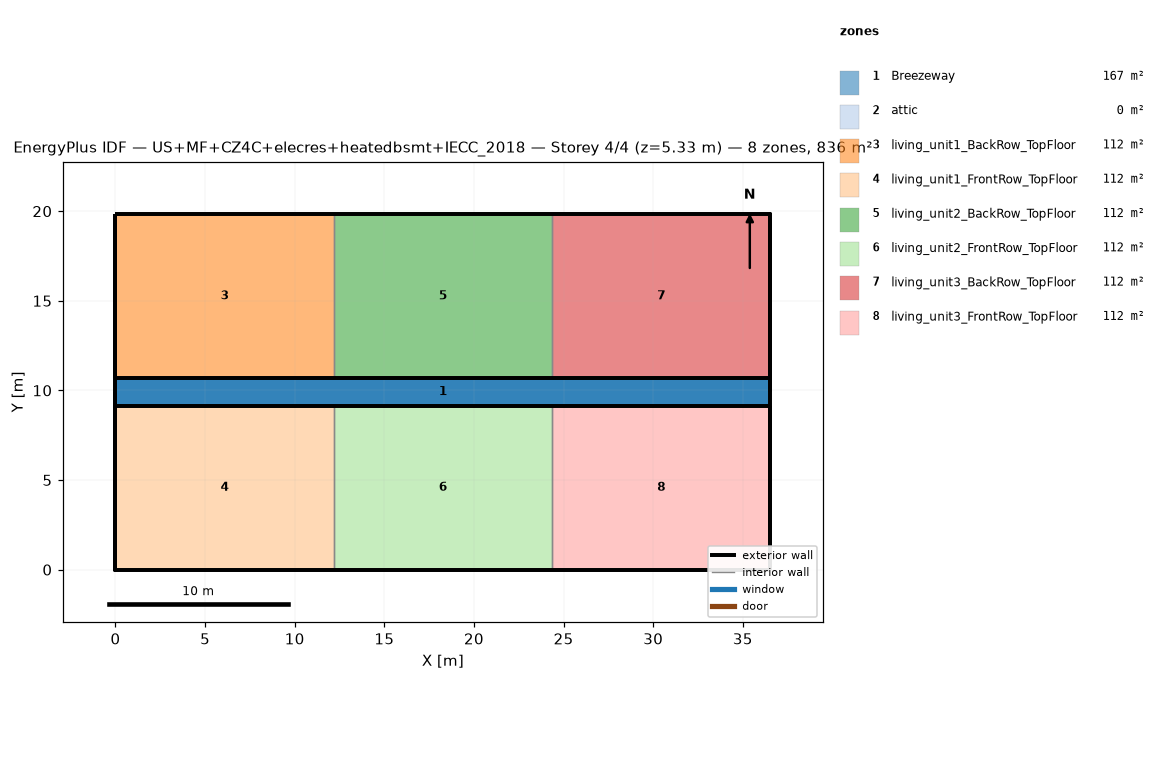
=== STOREY PLAN SPEC (per zone: floor XY polygon, exterior-wall plan segments, windows/doors) ===
zone 1: Breezeway  (167.0 m²)
  floor: (36.54, 9.16) (0.00, 9.16) (0.00, 10.68) (36.54, 10.68)
  floor: (36.54, 9.16) (0.00, 9.16) (0.00, 10.68) (36.54, 10.68)
  floor: (36.54, 9.16) (0.00, 9.16) (0.00, 10.68) (36.54, 10.68)
zone 2: attic  (0.0 m²)
  exterior wall: (36.54, 0.00) – (36.54, 19.84) – (36.54, 9.92)  [29.8 m]
  exterior wall: (0.00, 19.84) – (0.00, 0.00) – (0.00, 9.92)  [29.8 m]
zone 3: living_unit1_BackRow_TopFloor  (111.5 m²)
  floor: (12.18, 10.68) (0.00, 10.68) (0.00, 19.84) (12.18, 19.84)
  exterior wall: (12.18, 19.84) – (0.00, 19.84)  [12.2 m]
  exterior wall: (0.00, 19.84) – (0.00, 10.68)  [9.2 m]
  exterior wall: (0.00, 10.68) – (12.18, 10.68)  [12.2 m]
  interior walls: 1
zone 4: living_unit1_FrontRow_TopFloor  (111.5 m²)
  floor: (12.18, 0.00) (0.00, 0.00) (0.00, 9.16) (12.18, 9.16)
  exterior wall: (0.00, 0.00) – (12.18, 0.00)  [12.2 m]
  exterior wall: (0.00, 9.16) – (0.00, 0.00)  [9.2 m]
  exterior wall: (12.18, 9.16) – (0.00, 9.16)  [12.2 m]
  interior walls: 1
zone 5: living_unit2_BackRow_TopFloor  (111.5 m²)
  floor: (24.36, 10.68) (12.18, 10.68) (12.18, 19.84) (24.36, 19.84)
  exterior wall: (12.18, 10.68) – (24.36, 10.68)  [12.2 m]
  exterior wall: (24.36, 19.84) – (12.18, 19.84)  [12.2 m]
  interior walls: 2
zone 6: living_unit2_FrontRow_TopFloor  (111.5 m²)
  floor: (24.36, 0.00) (12.18, 0.00) (12.18, 9.16) (24.36, 9.16)
  exterior wall: (12.18, 0.00) – (24.36, 0.00)  [12.2 m]
  exterior wall: (24.36, 9.16) – (12.18, 9.16)  [12.2 m]
  interior walls: 2
zone 7: living_unit3_BackRow_TopFloor  (111.5 m²)
  floor: (36.54, 10.68) (24.36, 10.68) (24.36, 19.84) (36.54, 19.84)
  exterior wall: (36.54, 10.68) – (36.54, 19.84)  [9.2 m]
  exterior wall: (36.54, 19.84) – (24.36, 19.84)  [12.2 m]
  exterior wall: (24.36, 10.68) – (36.54, 10.68)  [12.2 m]
  interior walls: 1
zone 8: living_unit3_FrontRow_TopFloor  (111.5 m²)
  floor: (36.54, 0.00) (24.36, 0.00) (24.36, 9.16) (36.54, 9.16)
  exterior wall: (24.36, 0.00) – (36.54, 0.00)  [12.2 m]
  exterior wall: (36.54, 0.00) – (36.54, 9.16)  [9.2 m]
  exterior wall: (36.54, 9.16) – (24.36, 9.16)  [12.2 m]
  interior walls: 1

=== DERIVED (storey summary) ===
Building: US+MF+CZ4C+elecres+heatedbsmt+IECC_2018
Storey: 4 of 4  (floor level z = 5.33 m)
Storey gross floor area: 836.2 m²
Zones on this storey: 8
  - Breezeway: floor 167.0 m²
  - attic: floor 0.0 m²; exterior wall 59.5 m (81.9 m²); WWR 0.0%
  - living_unit1_BackRow_TopFloor: floor 111.5 m²; exterior wall 33.5 m (86.9 m²); WWR 0.0%
  - living_unit1_FrontRow_TopFloor: floor 111.5 m²; exterior wall 33.5 m (86.9 m²); WWR 0.0%
  - living_unit2_BackRow_TopFloor: floor 111.5 m²; exterior wall 24.4 m (63.1 m²); WWR 0.0%
  - living_unit2_FrontRow_TopFloor: floor 111.5 m²; exterior wall 24.4 m (63.1 m²); WWR 0.0%
  - living_unit3_BackRow_TopFloor: floor 111.5 m²; exterior wall 33.5 m (86.9 m²); WWR 0.0%
  - living_unit3_FrontRow_TopFloor: floor 111.5 m²; exterior wall 33.5 m (86.9 m²); WWR 0.0%
Zone adjacency (shared interzone walls):
  - living_unit1_BackRow_TopFloor ↔ living_unit2_BackRow_TopFloor
  - living_unit1_FrontRow_TopFloor ↔ living_unit2_FrontRow_TopFloor
  - living_unit2_BackRow_TopFloor ↔ living_unit3_BackRow_TopFloor
  - living_unit2_FrontRow_TopFloor ↔ living_unit3_FrontRow_TopFloor